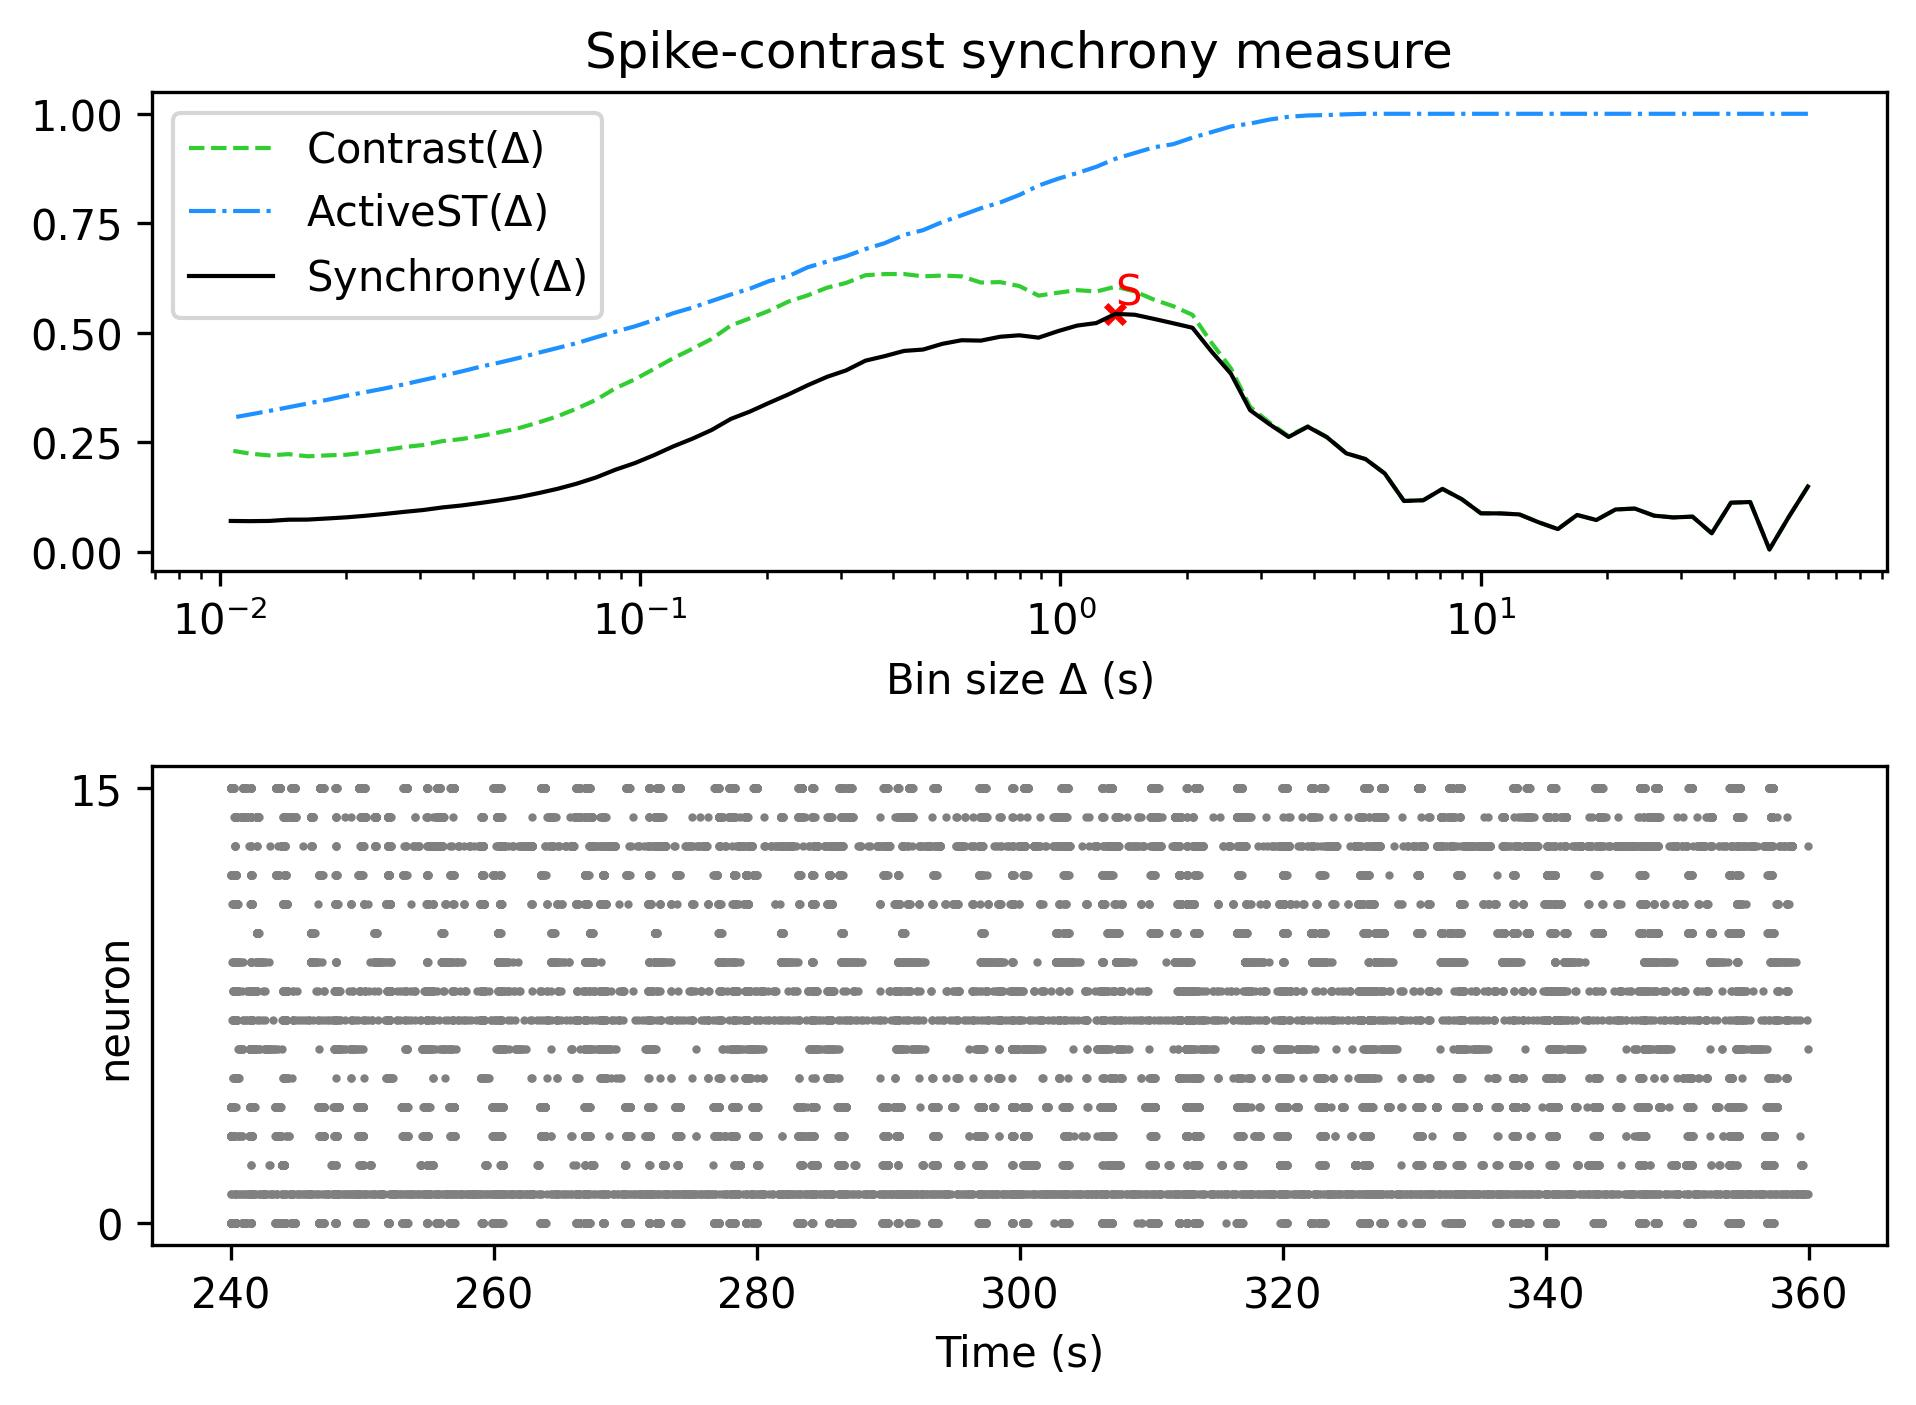

The data file committed next to this chart (first rows):
, Spike-contrast (60.0 s), Spike-contrast (54.0 s), Spike-contrast (48.6 s), Spike-contrast (43.74 s), Spike-contrast (39.366 s), Spike-contrast (35.429 s), Spike-contrast (31.886 s), Spike-contrast (28.698 s), Spike-contrast (25.828 s), Spike-contrast (23.245 s), Spike-contrast (20.921 s), Spike-contrast (18.829 s), Spike-contrast (16.946 s), Spike-contrast (15.251 s), Spike-contrast (13.726 s), Spike-contrast (12.353 s), Spike-contrast (11.118 s), Spike-contrast (10.006 s), Spike-contrast (9.006 s), Spike-contrast (8.105 s), Spike-contrast (7.295 s), Spike-contrast (6.565 s), Spike-contrast (5.909 s)
0, 0.1494, 0.07968, 0.005845, 0.1141, 0.1126, 0.04292, 0.08079, 0.07896, 0.08303, 0.0992, 0.09715, 0.07307, 0.08461, 0.05237, 0.06791, 0.08586, 0.08817, 0.08836, 0.1207, 0.1441, 0.1182, 0.1165, 0.1793
